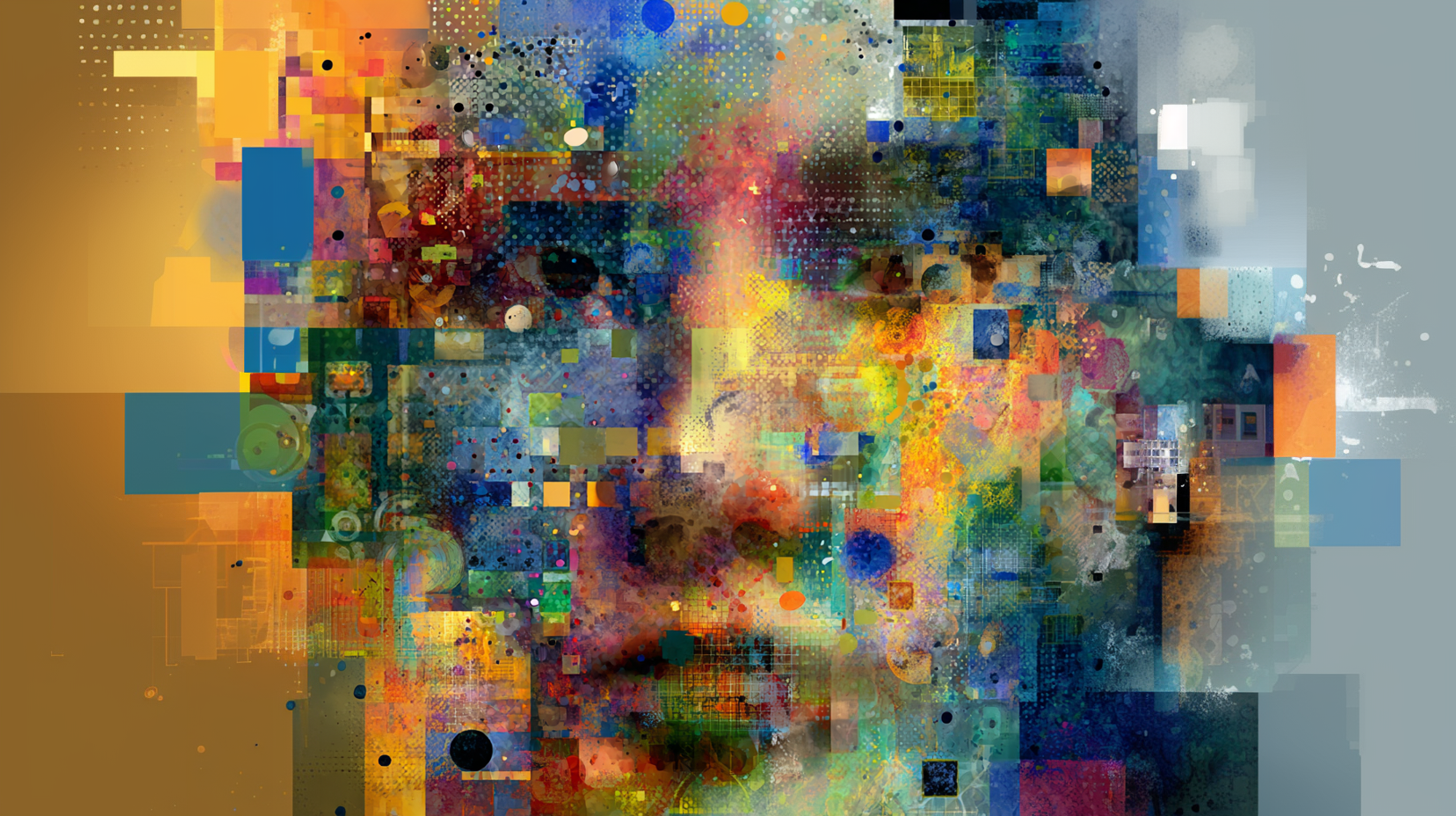
Generation parameters embedded in this image by Midjourney (PNG 'Description' text chunk):
Please create a feature image for my blog post, based on a post summary create a image that would express my values and felings, it shoud be colorfull can be abstract here is a summary of a post: My path through AI has been incredibly enriching--from academic research to startups to big tech--each experience taught me something valuable. Academia showed me the beauty of deep thinking and rigorous methodology. Startups taught me to move fast and focus on real problems. Corporations revealed the challenges of scaling innovation and building sustainable systems. However, I have always wanted to have my space, to express my feelings and point of view, maybe someone will find it useful. Taking from our experiences, mixing them and conflicting will help us form new ideas and perspectives. This blog is my attempt to create that space. --ar 91:51 --profile [redacted] --v 7 Job ID: 79e8971e-2d48-4741-9894-fbe5820a9f8c